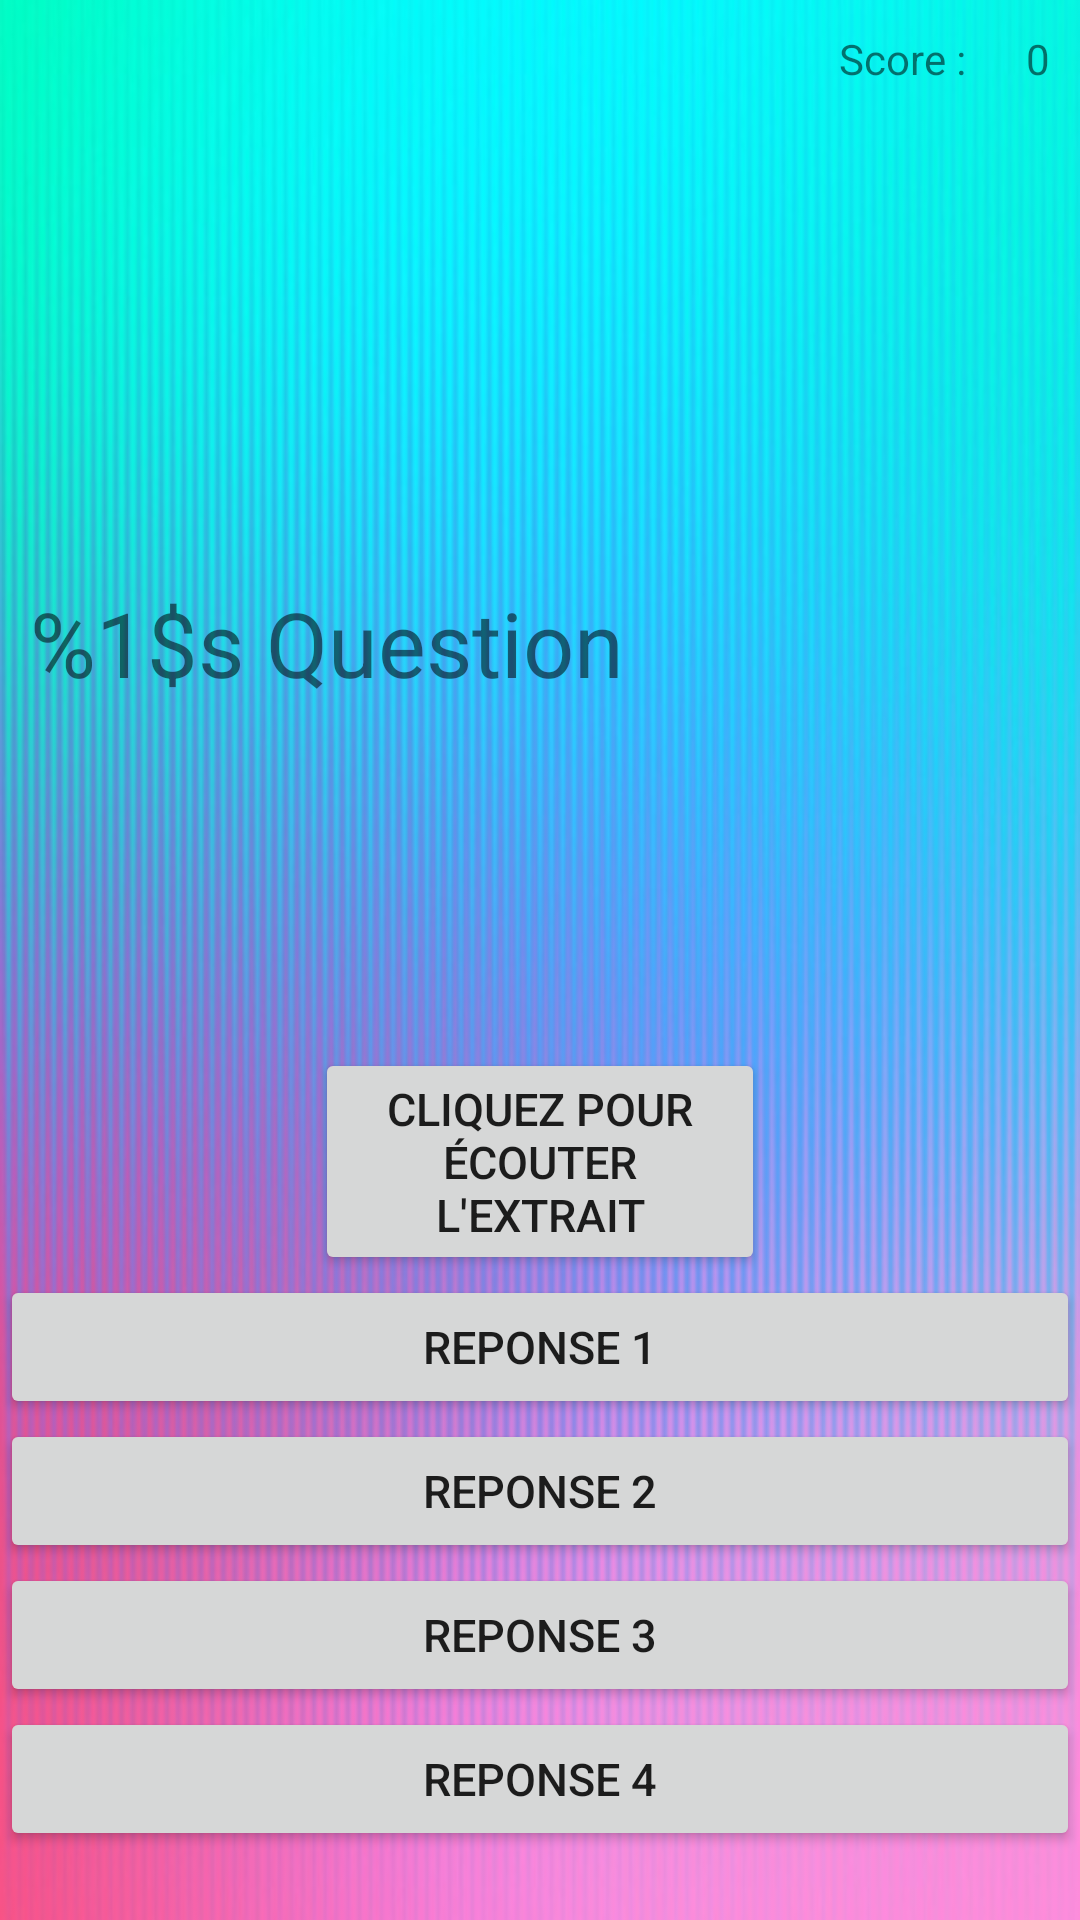

Android layout source for this screen:
<!-- AndroidManifest.xml: application theme Theme.Test_Ta_Culture -->
<!-- res/layout/activity_play2.xml -->
<LinearLayout
    xmlns:android="http://schemas.android.com/apk/res/android"
    xmlns:app="http://schemas.android.com/apk/res-auto"
    xmlns:tools="http://schemas.android.com/tools"
    android:orientation="vertical"
    android:layout_width="match_parent"
    android:clipToPadding="false"
    android:background="@drawable/fondsite"
    android:weightSum="20"
    android:layout_height="match_parent">
    <LinearLayout
        android:layout_width="wrap_content"
        android:layout_height="wrap_content"
        android:orientation="horizontal"
        android:layout_gravity="end">
        <TextView
            android:layout_width="wrap_content"
            android:layout_height="wrap_content"
            android:layout_margin="10sp"
            android:layout_weight="1"
            android:text="@string/scorelabel" />

        <TextView
            android:id="@+id/score"
            android:layout_width="wrap_content"
            android:layout_height="wrap_content"
            android:layout_margin="10sp"
            android:layout_weight="1"
            android:text="@string/score" />
    </LinearLayout>


    <ImageView
        android:layout_gravity="center_horizontal"
        android:id="@+id/answer"
        android:layout_width="wrap_content"
        android:layout_height="0dp"
        android:layout_weight="5"
        tools:srcCompat="@tools:sample/avatars" />

    <TextView
        android:id="@+id/question"
        android:layout_width="match_parent"
        android:layout_height="0dp"
        android:textSize="30dp"
        android:layout_margin="10sp"
        android:layout_weight="5"
        android:text="@string/Question" />

    <LinearLayout
        android:layout_width="match_parent"
        android:layout_height="0dp"
        android:orientation="vertical"
        android:layout_weight="10"
        >
        <Button
            android:id="@+id/musique"
            android:layout_width="150sp"
            android:layout_gravity="center_horizontal"
            android:layout_height="wrap_content"
            android:onClick="playSound"
            android:textSize="15dp"
            android:text="@string/musique" />
            <Button
                android:id="@+id/reponse1"
                android:layout_width="match_parent"
                android:layout_height="wrap_content"
                android:textSize="15dp"
                android:text="@string/reponse1" />

            <Button
                android:id="@+id/reponse2"
                android:layout_width="match_parent"
                android:layout_height="wrap_content"
                android:textSize="15dp"
                android:text="@string/reponse2" />

            <Button
                android:id="@+id/reponse3"
                android:layout_width="match_parent"
                android:layout_height="wrap_content"
                android:textSize="15dp"
                android:text="@string/reponse3" />

            <Button
                android:id="@+id/reponse4"
                android:layout_width="match_parent"
                android:layout_height="wrap_content"
                android:textSize="15dp"
                android:text="@string/reponse4" />

        <Button
            android:id="@+id/nextQuestion"
            android:layout_width="match_parent"
            android:layout_height="wrap_content"
            android:text="@string/questionSuivante"
            android:visibility="invisible"
             />

    </LinearLayout>



</LinearLayout>
<!-- resources referenced by this layout -->
<resources>
  <!-- drawable fondsite: jpg bitmap (drawable-v24, 40156 bytes) -->
  <string name="Question">%1$s Question</string>
  <string name="musique">Cliquez pour écouter l\'extrait</string>
  <string name="questionSuivante">Question suivante</string>
  <string name="reponse1">Reponse 1</string>
  <string name="reponse2">Reponse 2</string>
  <string name="reponse3">Reponse 3</string>
  <string name="reponse4">Reponse 4</string>
  <string name="score">0</string>
  <string name="scorelabel">Score : </string>
  <style name="Theme.Test_Ta_Culture" parent="Theme.MaterialComponents.DayNight.DarkActionBar">
          
          <item name="colorPrimary">@color/purple_500</item>
          <item name="colorPrimaryVariant">@color/purple_700</item>
          <item name="colorOnPrimary">@color/white</item>
          
          <item name="colorSecondary">@color/teal_200</item>
          <item name="colorSecondaryVariant">@color/teal_700</item>
          <item name="colorOnSecondary">@color/black</item>
          
          <item name="android:statusBarColor">?attr/colorPrimaryVariant</item>
          
      </style>
  <!-- not gathered from this repository: default colours our renderer supplied (Android Studio template values) -->
  <color name="purple_500">#FF6200EE</color>
  <color name="purple_700">#FF3700B3</color>
  <color name="teal_200">#FF03DAC5</color>
  <color name="teal_700">#FF018786</color>
  <color name="black">#FF000000</color>
  <color name="white">#FFFFFFFF</color>
</resources>
